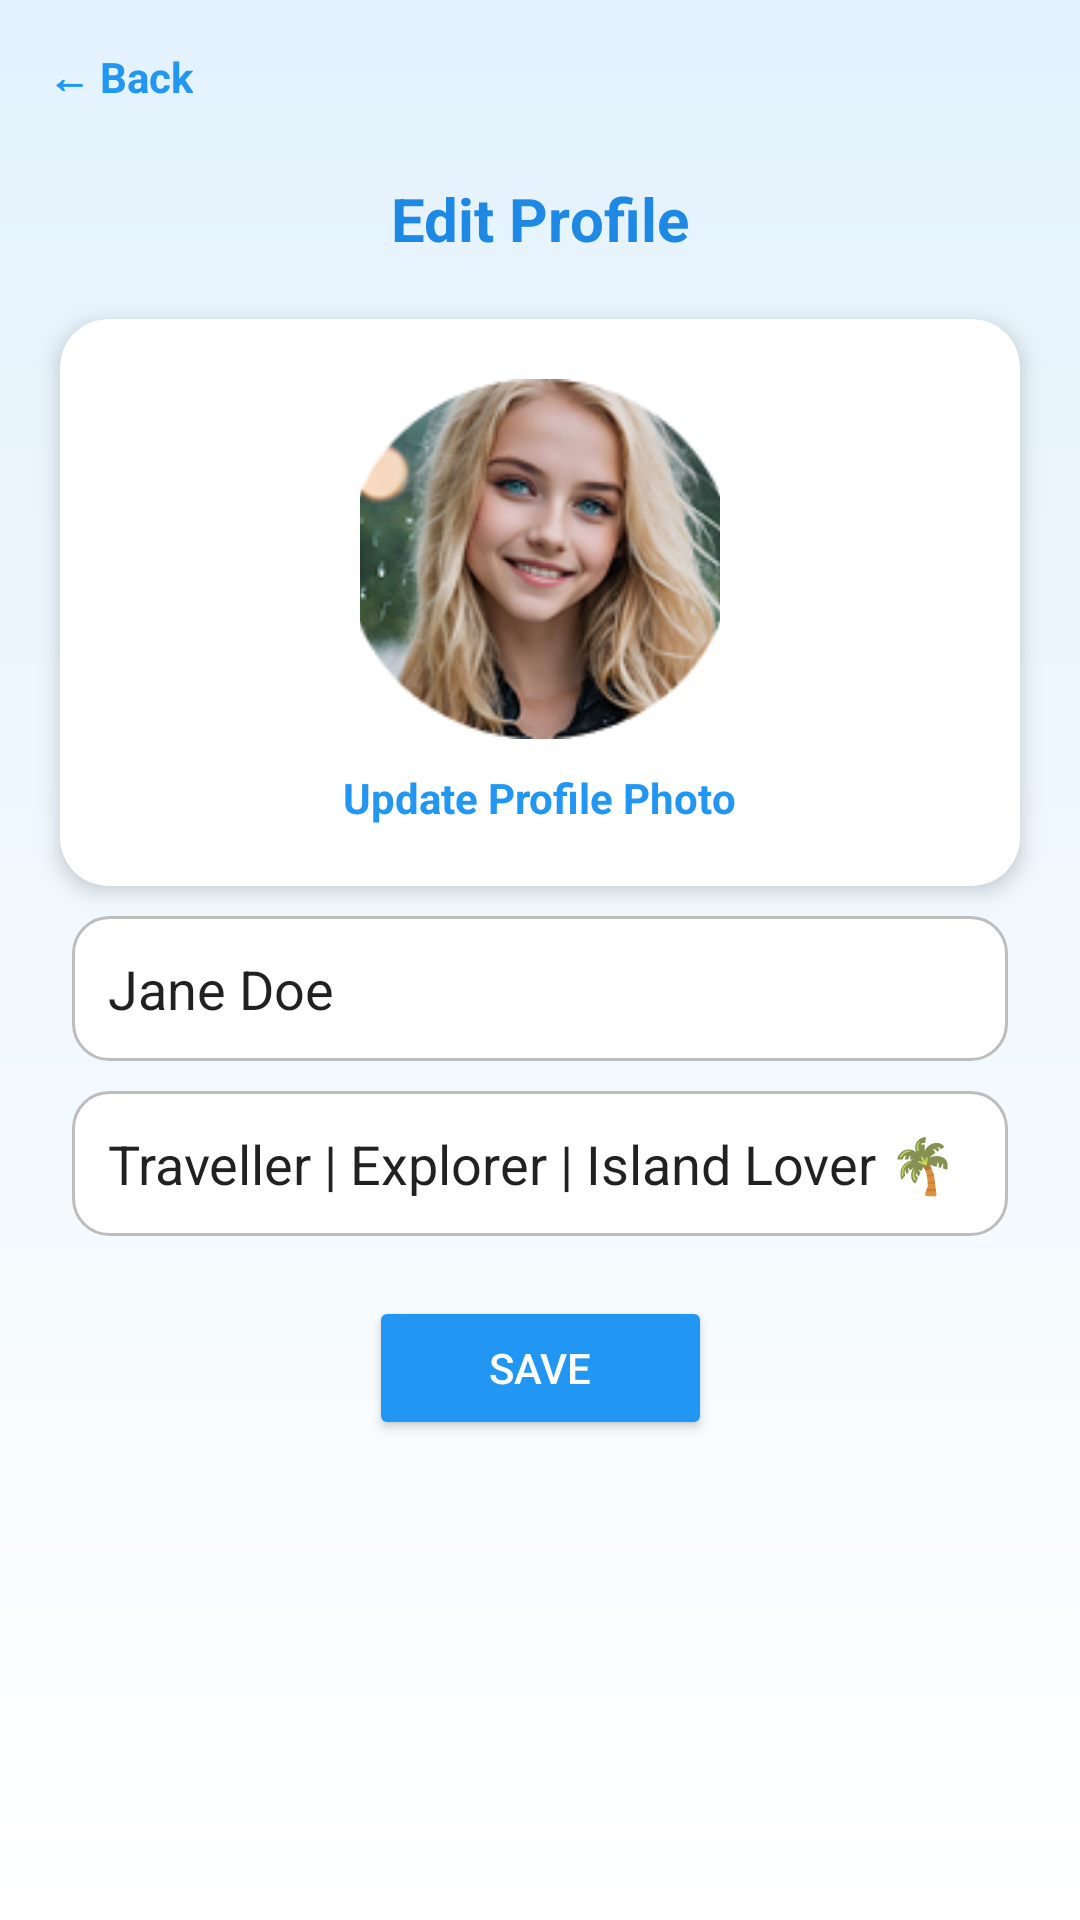

Android layout source for this screen:
<!-- AndroidManifest.xml: application theme Theme.TripMate -->
<!-- res/layout/activity_edit_profile.xml -->
<?xml version="1.0" encoding="utf-8"?>
<androidx.constraintlayout.widget.ConstraintLayout
    xmlns:android="http://schemas.android.com/apk/res/android"
    xmlns:app="http://schemas.android.com/apk/res-auto"
    xmlns:tools="http://schemas.android.com/tools"
    android:layout_width="match_parent"
    android:layout_height="match_parent"
    android:background="@drawable/bg_gradient"
    tools:context=".EditProfileActivity">

    
    <TextView
        android:id="@+id/tvBack"
        android:layout_width="wrap_content"
        android:layout_height="wrap_content"
        android:text="← Back"
        android:textColor="#2196F3"
        android:textStyle="bold"
        android:padding="16dp"
        app:layout_constraintTop_toTopOf="parent"
        app:layout_constraintStart_toStartOf="parent"
        android:clickable="true"
        android:focusable="true" />

    
    <TextView
        android:id="@+id/tvHeader"
        android:layout_width="wrap_content"
        android:layout_height="wrap_content"
        android:text="Edit Profile"
        android:textSize="20sp"
        android:textStyle="bold"
        android:textColor="#1E88E5"
        app:layout_constraintTop_toBottomOf="@id/tvBack"
        app:layout_constraintStart_toStartOf="parent"
        app:layout_constraintEnd_toEndOf="parent"
        android:layout_marginTop="8dp"/>

    
    <androidx.cardview.widget.CardView
        android:id="@+id/cardProfilePhoto"
        android:layout_width="match_parent"
        android:layout_height="wrap_content"
        android:layout_margin="20dp"
        app:cardCornerRadius="16dp"
        app:cardElevation="4dp"
        app:layout_constraintTop_toBottomOf="@id/tvHeader"
        app:layout_constraintStart_toStartOf="parent"
        app:layout_constraintEnd_toEndOf="parent"
        android:backgroundTint="#FFFFFF">

        <LinearLayout
            android:layout_width="match_parent"
            android:layout_height="wrap_content"
            android:orientation="vertical"
            android:padding="20dp"
            android:gravity="center">

            <ImageView
                android:id="@+id/imgProfile"
                android:layout_width="120dp"
                android:layout_height="120dp"
                android:src="@drawable/sample_avatar"
                android:scaleType="centerCrop"
                android:background="@drawable/circle_bg"
                android:clipToOutline="true" />

            <TextView
                android:id="@+id/tvUploadPhoto"
                android:layout_width="wrap_content"
                android:layout_height="wrap_content"
                android:text="Update Profile Photo"
                android:textColor="#2196F3"
                android:textStyle="bold"
                android:textSize="14sp"
                android:layout_marginTop="10dp" />
        </LinearLayout>
    </androidx.cardview.widget.CardView>

    
    <EditText
        android:id="@+id/etName"
        android:layout_width="0dp"
        android:layout_height="wrap_content"
        android:hint="Name"
        android:text="Jane Doe"
        android:background="@drawable/rounded_edittext_bg"
        android:padding="12dp"
        app:layout_constraintTop_toBottomOf="@id/cardProfilePhoto"
        app:layout_constraintStart_toStartOf="parent"
        app:layout_constraintEnd_toEndOf="parent"
        android:layout_marginHorizontal="24dp"
        android:layout_marginTop="10dp" />

    
    <EditText
        android:id="@+id/etBio"
        android:layout_width="0dp"
        android:layout_height="wrap_content"
        android:hint="Bio"
        android:text="Traveller | Explorer | Island Lover 🌴"
        android:background="@drawable/rounded_edittext_bg"
        android:padding="12dp"
        android:layout_marginHorizontal="24dp"
        android:layout_marginTop="10dp"
        app:layout_constraintTop_toBottomOf="@id/etName"
        app:layout_constraintStart_toStartOf="parent"
        app:layout_constraintEnd_toEndOf="parent" />

    
    <Button
        android:id="@+id/btnSaveProfile"
        android:layout_width="wrap_content"
        android:layout_height="wrap_content"
        android:text="Save"
        android:textColor="#FFFFFF"
        android:backgroundTint="#2196F3"
        android:paddingHorizontal="40dp"
        android:layout_marginTop="20dp"
        app:layout_constraintTop_toBottomOf="@id/etBio"
        app:layout_constraintStart_toStartOf="parent"
        app:layout_constraintEnd_toEndOf="parent" />
</androidx.constraintlayout.widget.ConstraintLayout>
<!-- resources referenced by this layout -->
<resources>
  <!-- drawable bg_gradient (drawable) -->
  <?xml version="1.0" encoding="utf-8"?>
      <shape xmlns:android="http://schemas.android.com/apk/res/android" android:shape="rectangle">
          <gradient
              android:startColor="#E3F2FD"
              android:endColor="#FFFFFF"
              android:angle="270"/>
      </shape>
  <!-- drawable rounded_edittext_bg (drawable) -->
  <?xml version="1.0" encoding="utf-8"?>
  <shape xmlns:android="http://schemas.android.com/apk/res/android"
      android:shape="rectangle">
  
      
      <corners android:radius="12dp" />
  
      
      <solid android:color="#FFFFFF" />
  
      
      <stroke
          android:width="1dp"
          android:color="#BDBDBD" />
  
      
      <padding
          android:left="10dp"
          android:top="6dp"
          android:right="10dp"
          android:bottom="6dp" />
  </shape>
  <!-- drawable sample_avatar: png bitmap (drawable, 35494 bytes) -->
  <style name="Theme.TripMate" parent="Theme.MaterialComponents.DayNight.NoActionBar">
          
          <item name="colorPrimary">@color/primary_blue</item>
          <item name="colorPrimaryVariant">@color/icon_blue</item>
          <item name="colorOnPrimary">@color/white</item>
  
          
          <item name="colorSecondary">@color/teal_200</item>
          <item name="colorSecondaryVariant">@color/teal_700</item>
          <item name="colorOnSecondary">@color/black</item>
  
          
          <item name="android:statusBarColor">@color/primary_blue</item>
  
          
          <item name="android:windowBackground">@color/background_blue</item>
          <item name="colorBackground">@color/background_blue</item>
          <item name="colorSurface">@color/card_white</item>
          <item name="colorOnSurface">@color/black</item>
      </style>
  <color name="primary_blue">#3A4DE7</color>
  <color name="icon_blue">#6CA6F7</color>
  <color name="white">#FFFFFFFF</color>
  <color name="teal_200">#FF03DAC5</color>
  <color name="teal_700">#FF018786</color>
  <color name="black">#FF000000</color>
  <color name="background_blue">#E6F3FC</color>
  <color name="card_white">#FFFFFFFF</color>
</resources>
